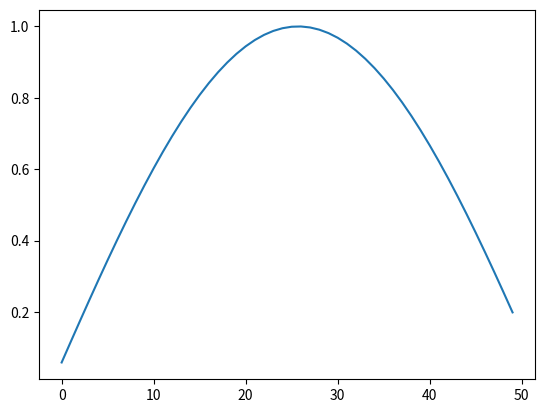
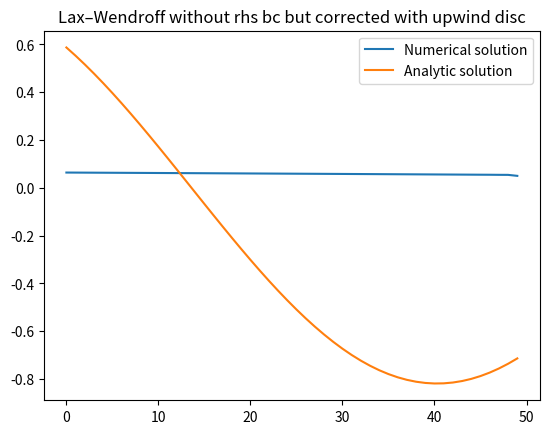

Recreate these plots in Python, in order.
import numpy as np
import scipy.sparse as sp
import matplotlib.pyplot as plt
import time

# solution of the 1D advection problem
# on the interval (0,3) over time (0,2)
# d_t u(t,x) +  2 d_x u(t,x) = 0
# u(0,x) = sin x;
# u(t,0) = sin -2t;
# analytic solution: sin(x-2t)

T = 2
N_time_steps = 1000
delta = T / N_time_steps
Nx = 50
hx = 3 / (Nx + 1)
mu = 2 * delta / hx
r = 0.1 * delta / (hx * hx)
print(f"{mu=}")
print(f"{r=}")
print(f"{mu + 2 * r = }")

# basic matrices
D_upw = sp.diags([-1, 1], offsets=[-1, 0], shape=(Nx, Nx)) / hx
D_c = sp.diags([-1, 1], offsets=[-1, 1], shape=(Nx, Nx))  # / hx
D_c_2 = sp.diags([1, -2, 1], offsets=[-1, 0, 1], shape=(Nx, Nx))  # / hx
I = sp.eye(Nx)

space_disc = np.linspace(hx, 3 - hx, Nx)
init_cond = np.sin(space_disc)
plt.plot(init_cond)
plt.show()

# time step: explicit Euler
# values on the left-hand side
time_disc = np.linspace(0, T - delta, N_time_steps)
space_disc = np.linspace(hx, 3 - hx, Nx)
u_left = np.exp(-0.1 * time_disc) * np.sin(-2 * time_disc)
u_right = np.exp(-0.1 * time_disc) * np.sin(3 - 2 * time_disc)

# initialize
u = init_cond.copy()

start = time.time()
for i in range(N_time_steps - 1):
    u_prev = u  # save prev value for rhs bc handling

    # main step
    u = u - mu * D_upw @ u + r * D_c_2 @ u

    # boundary condition
    u[0] = u[0] + mu * u_left[i] + r * u_left[i]
    u[-1] = u[-1] + r * u_right[i]

    # corrected rhs bc with upwind disc
    u[-1] = u_prev[-1] - mu * (u_prev[-1] - u_prev[-2])

end = time.time()
print(f"Elapsed time: {end - start:.4f} seconds")

plt.plot(u, label="Numerical solution")
plt.plot(
    np.exp(-0.1 * T) * np.sin(space_disc - 2 * T),
    label="Analytic solution",
)
plt.legend()
plt.title("Lax–Wendroff without rhs bc but corrected with upwind disc")
plt.show()
